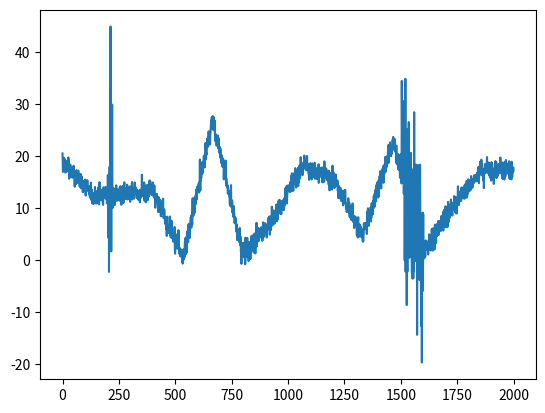
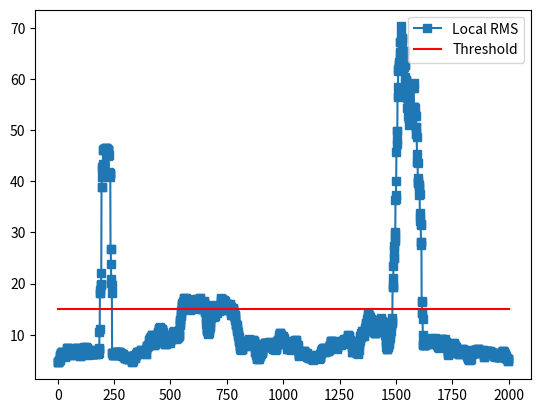
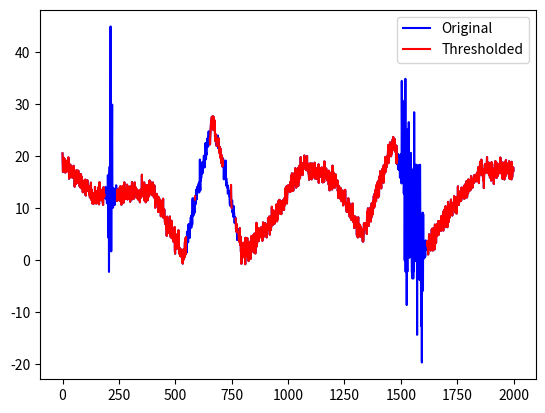

Generate these figures, in order, with matplotlib:
import numpy as np
import matplotlib.pyplot as plt
import scipy
from scipy import signal
import scipy.io as sio
from scipy.interpolate import griddata
import copy

## generate signal with varying variability
n = 2000
p = 15  # poles for random interpolation

# amplitude modulator
signal1 = np.interp(np.linspace(0,p,n),np.arange(0,p),np.random.rand(p)*30)
signal1 = signal1 + np.random.randn(n)


# add some high-amplitude noise
signal1[200:221]   = signal1[200:221] + np.random.randn(21)*9
signal1[1500:1601] = signal1[1500:1601] + np.random.randn(101)*9


# plot
plt.plot(signal1)
plt.show()


#################################

## detect bad segments using sliding RMS

# window size as percent of total signal length
pct_win = 2  # in percent, not proportion!

# convert to indices
k = int(n * (pct_win / 2 / 100))

# initialize RMS time series vector
rms_ts = np.zeros(n)

for ti in range(0, n):
    # boundary points
    low_bnd = int(np.max((0, ti - k)))
    upp_bnd = int(np.min((n, ti + k)))

    # signal segment (and mean-center!)
    tmpsig = signal1[range(low_bnd, upp_bnd)]
    tmpsig = tmpsig - np.mean(tmpsig)

    # compute RMS in this window
    rms_ts[ti] = np.sqrt(np.sum(tmpsig ** 2))

# plot RMS
plt.figure()
plt.plot(rms_ts, 's-', label='Local RMS')

# pick threshold manually based on visual inspection
thresh = 15
plt.plot([0, n], [thresh, thresh], 'r', label='Threshold')
plt.legend()
plt.show()

# mark bad regions in original time series
signalR = copy.deepcopy(signal1)
signalR[rms_ts > thresh] = np.nan

plt.figure()
plt.plot(signal1, 'b', label='Original')
plt.plot(signalR, 'r', label='Thresholded')
plt.legend()
plt.show()